Photos from the image-classification dataset "vgg19_classification" in the GitHub repository SarthakSangam27/RoadGuard-AI. Its 2 classes are: background, pothole.

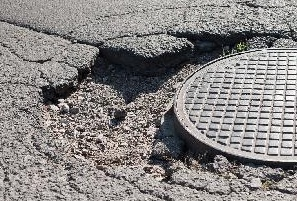
Label: pothole

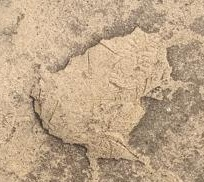
Label: pothole

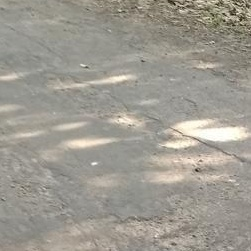
Label: background

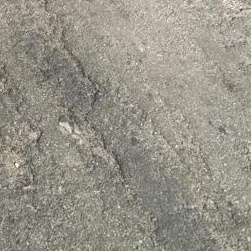
Label: background

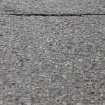
Label: background

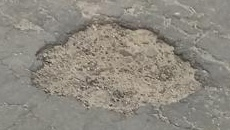
Label: pothole
